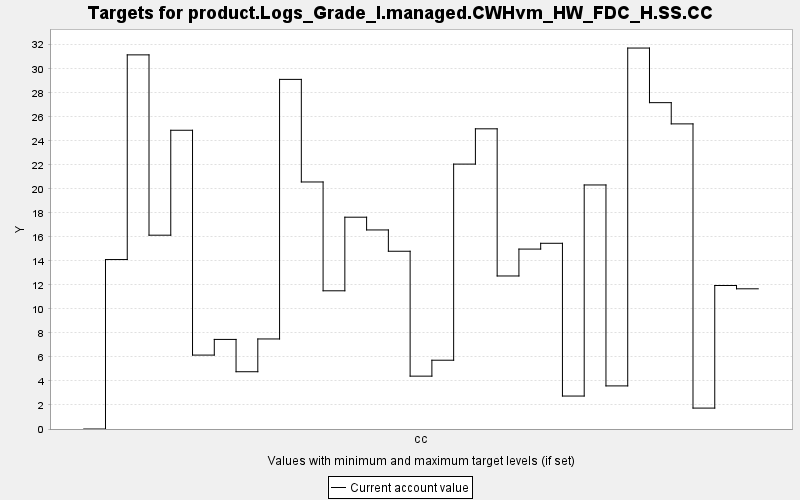

Values plotted in this chart, from the file beside it:
TARGET, PERIOD, YEAR, PERIODWIDTH, MINIMUM, MAXIMUM, MINWEIGHT, MAXWEIGHT, CURRENT, SUMMARY
product.Logs_Grade_I.managed.CWHvm_HW_FD…, 0, 0, 10.0, 0.0, 10000, 1.0, 1.0, 0.0, 0.0
product.Logs_Grade_I.managed.CWHvm_HW_FD…, 1, 10, 10.0, 0.0, 10000, 1.0, 1.0, 14.11, 0.0
product.Logs_Grade_I.managed.CWHvm_HW_FD…, 2, 20, 10.0, 0.0, 10000, 1.0, 1.0, 31.16, 0.0
product.Logs_Grade_I.managed.CWHvm_HW_FD…, 3, 30, 10.0, 0.0, 10000, 1.0, 1.0, 16.14, 0.0
product.Logs_Grade_I.managed.CWHvm_HW_FD…, 4, 40, 10.0, 0.0, 10000, 1.0, 1.0, 24.88, 0.0
product.Logs_Grade_I.managed.CWHvm_HW_FD…, 5, 50, 10.0, 0.0, 10000, 1.0, 1.0, 6.155, 0.0
product.Logs_Grade_I.managed.CWHvm_HW_FD…, 6, 60, 10.0, 0.0, 10000, 1.0, 1.0, 7.46, 0.0
product.Logs_Grade_I.managed.CWHvm_HW_FD…, 7, 70, 10.0, 0.0, 10000, 1.0, 1.0, 4.769, 0.0
product.Logs_Grade_I.managed.CWHvm_HW_FD…, 8, 80, 10.0, 0.0, 10000, 1.0, 1.0, 7.498, 0.0
product.Logs_Grade_I.managed.CWHvm_HW_FD…, 9, 90, 10.0, 0.0, 10000, 1.0, 1.0, 29.11, 0.0
product.Logs_Grade_I.managed.CWHvm_HW_FD…, 10, 100, 10.0, 0.0, 10000, 1.0, 1.0, 20.57, 0.0
product.Logs_Grade_I.managed.CWHvm_HW_FD…, 11, 110, 10.0, 0.0, 10000, 1.0, 1.0, 11.51, 0.0
product.Logs_Grade_I.managed.CWHvm_HW_FD…, 12, 120, 10.0, 0.0, 10000, 1.0, 1.0, 17.64, 0.0
product.Logs_Grade_I.managed.CWHvm_HW_FD…, 13, 130, 10.0, 0.0, 10000, 1.0, 1.0, 16.58, 0.0
product.Logs_Grade_I.managed.CWHvm_HW_FD…, 14, 140, 10.0, 0.0, 10000, 1.0, 1.0, 14.8, 0.0
product.Logs_Grade_I.managed.CWHvm_HW_FD…, 15, 150, 10.0, 0.0, 10000, 1.0, 1.0, 4.402, 0.0
product.Logs_Grade_I.managed.CWHvm_HW_FD…, 16, 160, 10.0, 0.0, 10000, 1.0, 1.0, 5.728, 0.0
product.Logs_Grade_I.managed.CWHvm_HW_FD…, 17, 170, 10.0, 0.0, 10000, 1.0, 1.0, 22.06, 0.0
product.Logs_Grade_I.managed.CWHvm_HW_FD…, 18, 180, 10.0, 0.0, 10000, 1.0, 1.0, 25, 0.0
product.Logs_Grade_I.managed.CWHvm_HW_FD…, 19, 190, 10.0, 0.0, 10000, 1.0, 1.0, 12.74, 0.0
product.Logs_Grade_I.managed.CWHvm_HW_FD…, 20, 200, 10.0, 0.0, 10000, 1.0, 1.0, 14.98, 0.0
product.Logs_Grade_I.managed.CWHvm_HW_FD…, 21, 210, 10.0, 0.0, 10000, 1.0, 1.0, 15.47, 0.0
product.Logs_Grade_I.managed.CWHvm_HW_FD…, 22, 220, 10.0, 0.0, 10000, 1.0, 1.0, 2.744, 0.0
product.Logs_Grade_I.managed.CWHvm_HW_FD…, 23, 230, 10.0, 0.0, 10000, 1.0, 1.0, 20.32, 0.0
product.Logs_Grade_I.managed.CWHvm_HW_FD…, 24, 240, 10.0, 0.0, 10000, 1.0, 1.0, 3.589, 0.0
product.Logs_Grade_I.managed.CWHvm_HW_FD…, 25, 250, 10.0, 0.0, 10000, 1.0, 1.0, 31.72, 0.0
product.Logs_Grade_I.managed.CWHvm_HW_FD…, 26, 260, 10.0, 0.0, 10000, 1.0, 1.0, 27.18, 0.0
product.Logs_Grade_I.managed.CWHvm_HW_FD…, 27, 270, 10.0, 0.0, 10000, 1.0, 1.0, 25.41, 0.0
product.Logs_Grade_I.managed.CWHvm_HW_FD…, 28, 280, 10.0, 0.0, 10000, 1.0, 1.0, 1.741, 0.0
product.Logs_Grade_I.managed.CWHvm_HW_FD…, 29, 290, 10.0, 0.0, 10000, 1.0, 1.0, 11.95, 0.0
product.Logs_Grade_I.managed.CWHvm_HW_FD…, 30, 300, 10.0, 0.0, 10000, 1.0, 1.0, 11.68, 0.0
